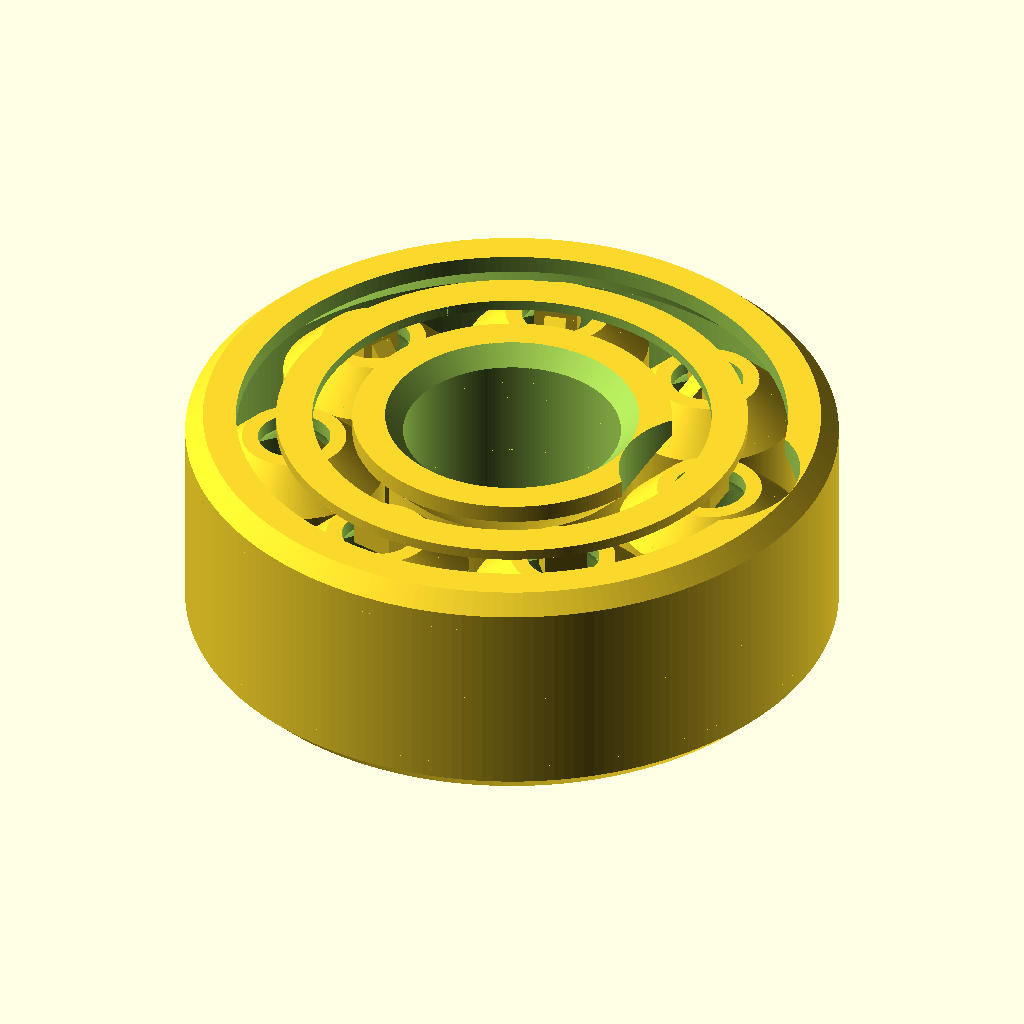
Cell 1 — every parameter at its default value.
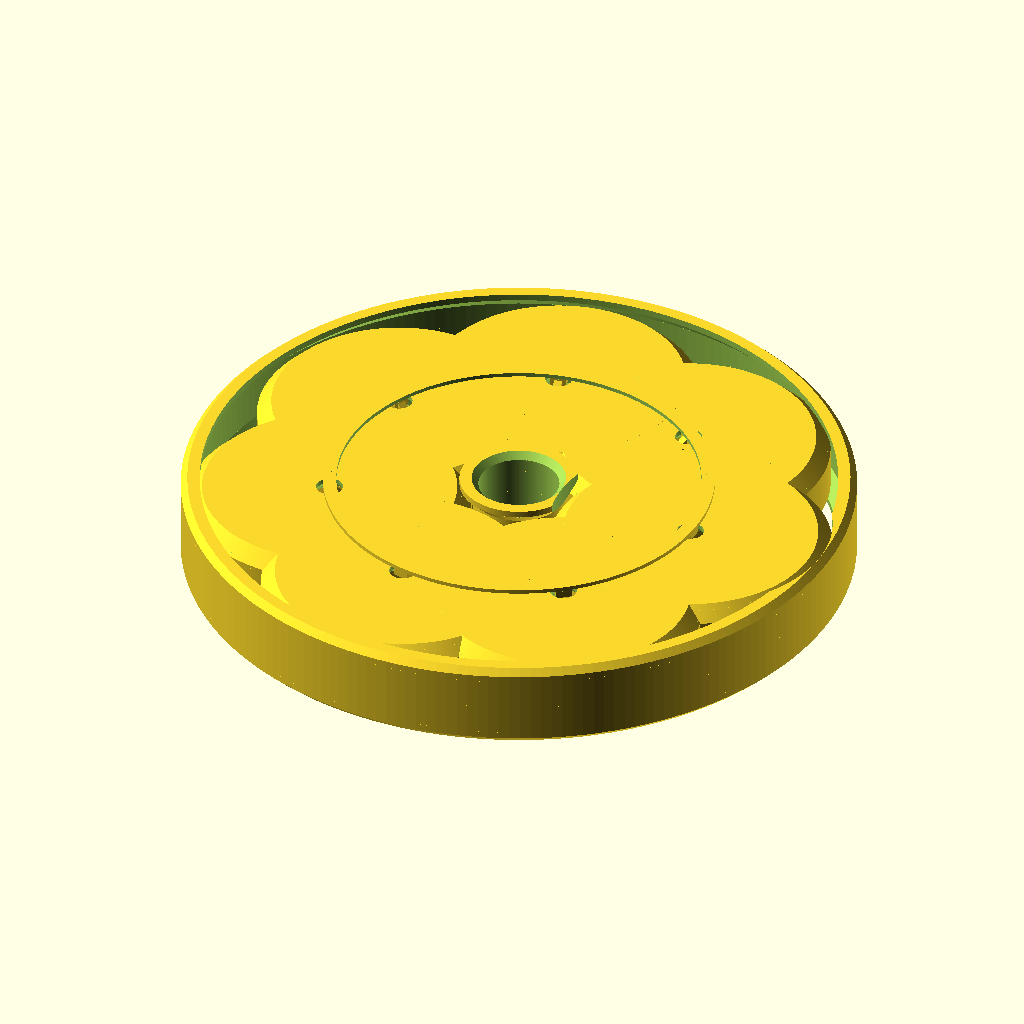
Cell 2: outerRadius = 50 (everything else at default).
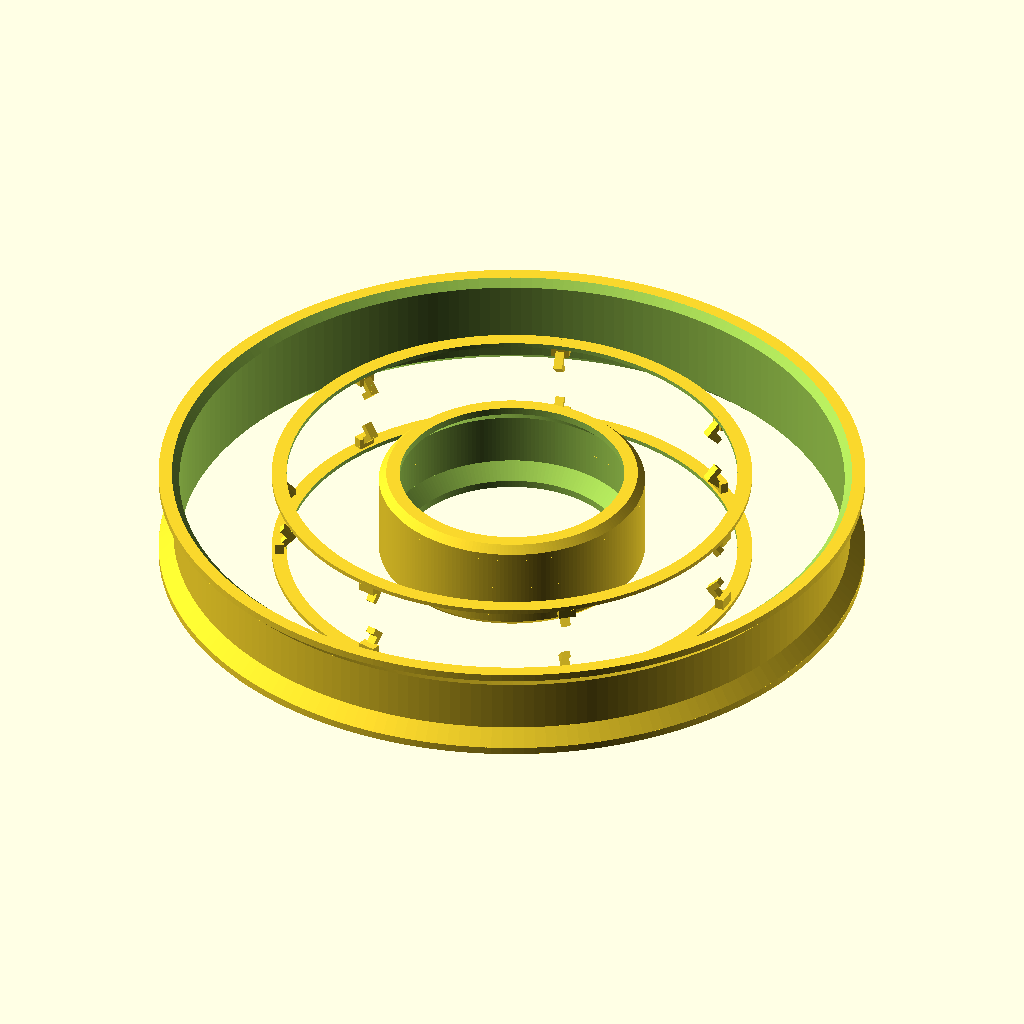
Cell 3 — innerRadius set to 45, the other parameters unchanged.
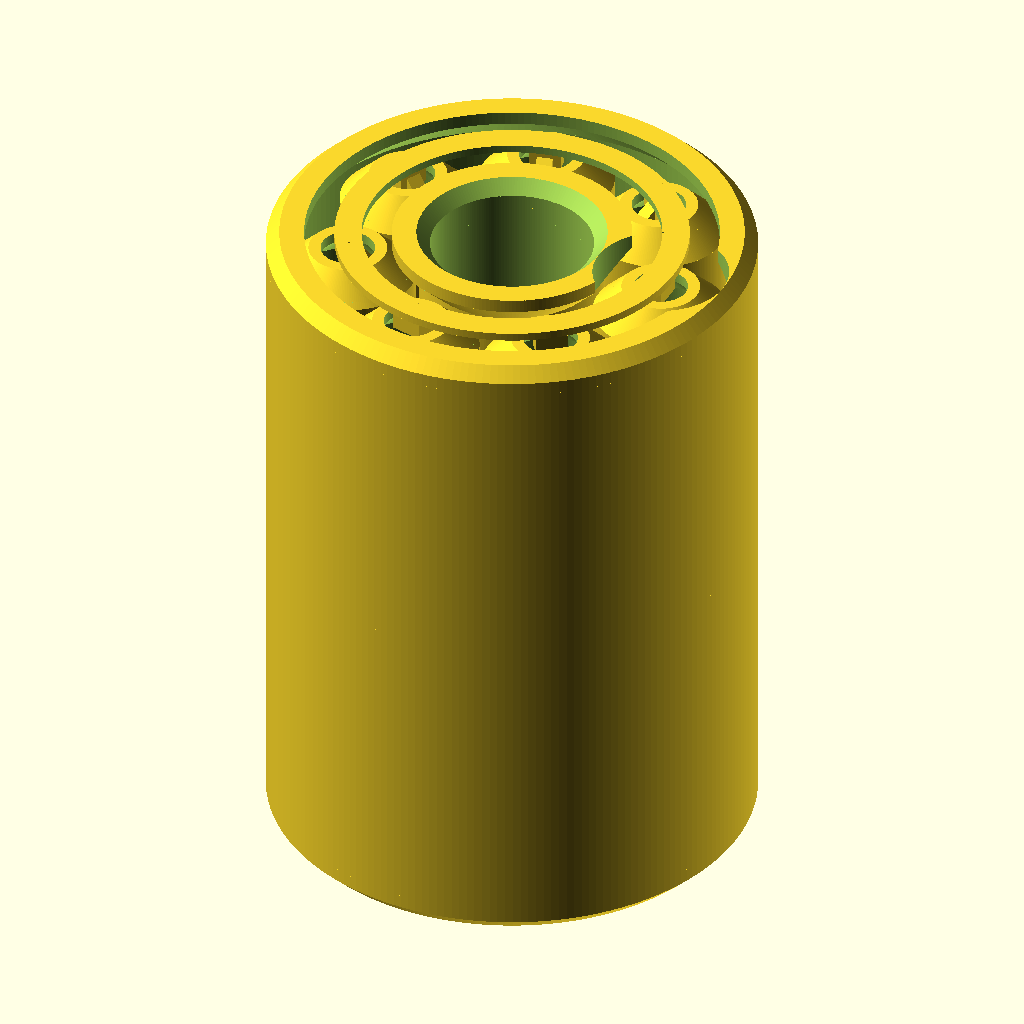
Cell 4 — width set to 50, the other parameters unchanged.
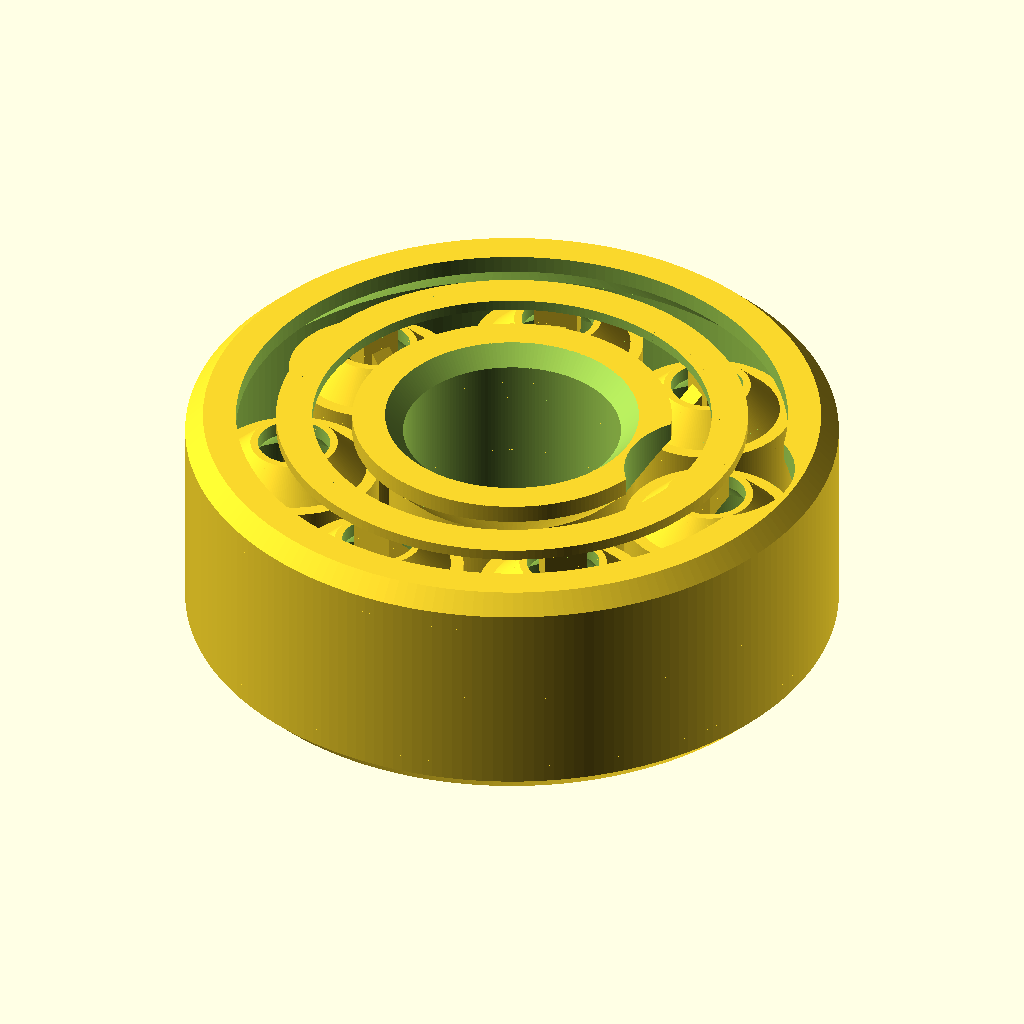
Cell 5: the same model with tolerance = 0.5.
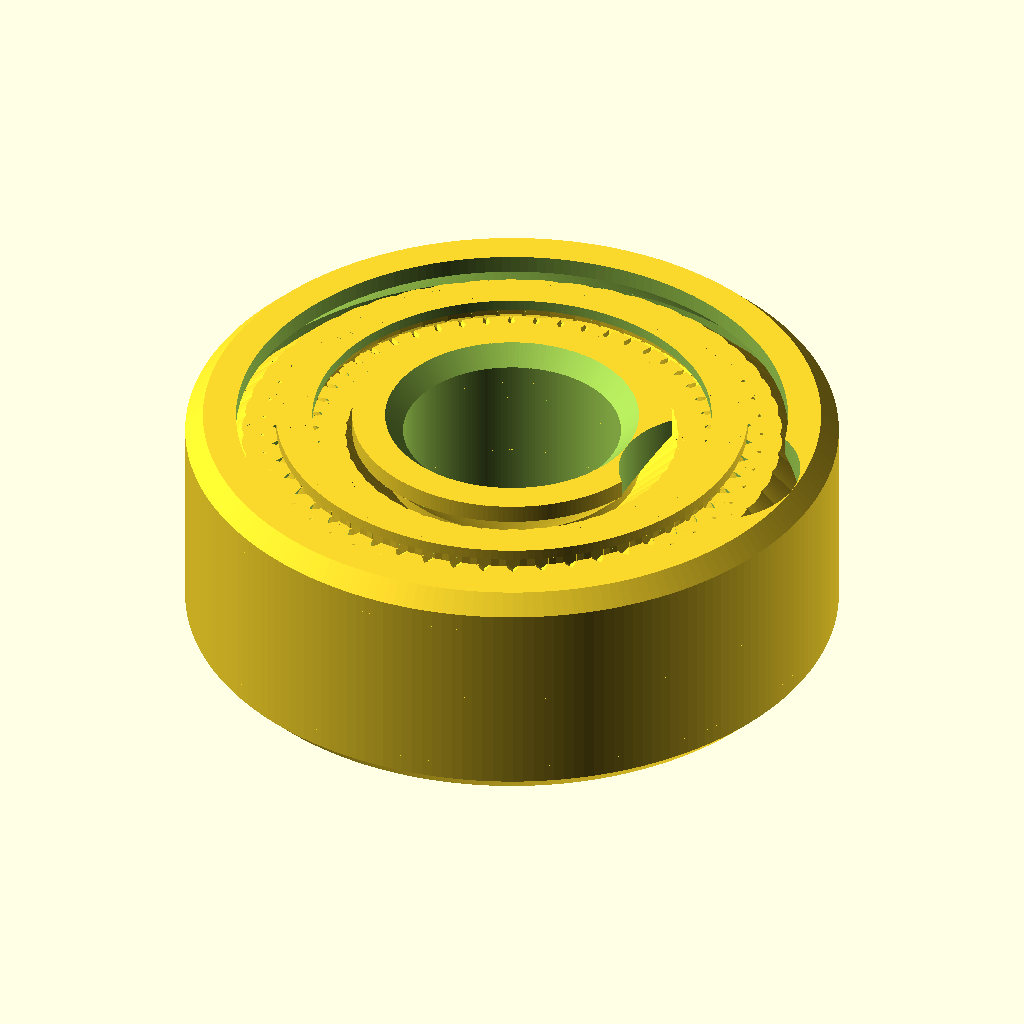
Cell 6 — numRollers set to 50, the other parameters unchanged.
All cells are drawn from the same view direction (rotation 55°, 0°, 25°, orthographic, colour scheme Cornfield), but the view is re-fitted for each cell, so position and scale can differ between cells as well as the parameter.
Source of the model, inputs/thingiverse/files/thing-2763544/files/bearing.scad:
/* [Basic] */

// Which one would you like to see?
part = "all"; // [all:Everything, outer: Outer Race, inner:Inner Race, roller:One Roller, retainer: One Retainer, section:Cross section]

// Render quality
$fn=200; //[20:Fast viewing, 200:Quality printing]

// Outer radius
outerRadius = 18;  //[14:0.5:50]

// Inner radius
innerRadius = 6;  //[3.5:0.5:45]

// Width
width = 13;  //[10:0.5:50]

// Tolerance (extra space between rollers and races)
tolerance = 0.2;  //[0.05:0.05:0.5]

// Number of rollers
numRollers = 7;  //[3:50]

/* [Advanced] */

// Thickness of walls (should be a multiple of your nozzle diameter)
wallThickness = 0.8;  //[0.1:0.1:5]

raceLipWidth = 2;

rollerHoleRadius = 2;

retainerBaseHeight = 0.6;  //[0.2:0.1:1]

outerRace = outerRadius - wallThickness;
innerRace = innerRadius + wallThickness;
rollerRadius = (outerRace - innerRace)/2 - tolerance;
rollerCentreDistance = innerRadius+wallThickness+tolerance+rollerRadius;
rollerHeight = width-2*(1+tolerance/0.707); 
rollerVerticalOffset= 1+tolerance/0.707;

//echo (rollerRadius);

module outerHalf(){
    difference(){
        cylinder(width/2, outerRadius, outerRadius);
             
        translate([0,0,raceLipWidth+0.98])
        cylinder(width, outerRace, outerRace);
        
        //race lip
        translate([0,0,0.99])
        cylinder(raceLipWidth, outerRace-raceLipWidth, outerRace);
        
        translate([0,0,-0.02])
        cylinder(1.02, outerRace-raceLipWidth, outerRace-raceLipWidth);
        
        //chamfer
        translate([0,0,-0.02])
        difference(){
            cylinder(2, outerRadius+1, outerRadius+1);
            cylinder(2, outerRadius-1, outerRadius+1);
            
        }
    }
}

module outer(){
    difference(){
        union(){
            outerHalf();
            translate([0,0,width])
            mirror([0,0,1])
            outerHalf();
        }
        translate([rollerCentreDistance,0,width/2])
        cylinder(width, rollerRadius, rollerRadius);
    }
}

module innerHalf(){
    difference(){
        union(){
            translate([0,0,1+raceLipWidth])
            cylinder(width/2 + 1, innerRace, innerRace);
            
            translate([0,0,0.99])
            cylinder(raceLipWidth + 0.01, innerRace+raceLipWidth, innerRace);
            
            translate([0,0,-0.01])
            cylinder(1.01, innerRace+raceLipWidth, innerRace+raceLipWidth);
        }
        
        //centre hole
        translate([0,0,-1])
        cylinder(width+2, innerRadius, innerRadius);
        
        //chamfer
        translate([0,0,-0.02])
        cylinder(2, innerRadius+1, innerRadius-1);
    }
}

module inner(){
    difference(){
        union(){
            innerHalf();
            translate([0,0,width])
            mirror([0,0,1])
            innerHalf();
            }
        translate([rollerCentreDistance,0,width/2])
        cylinder(width, rollerRadius, rollerRadius);
    }
}

module rollerHalf(){
    rollerOuterChamferHeight = raceLipWidth+1 - rollerVerticalOffset+tolerance*2;
    difference(){
        union(){
            translate([0,0,rollerOuterChamferHeight])
            cylinder(width/2-wallThickness, rollerRadius, rollerRadius);
            
            cylinder(rollerOuterChamferHeight, rollerRadius-rollerOuterChamferHeight, rollerRadius);
        }

            translate([0,0,wallThickness+(rollerRadius-wallThickness) - rollerHoleRadius-0.01])
            cylinder(width, rollerRadius-wallThickness, rollerRadius-wallThickness);
            
            translate([0,0,wallThickness])
            cylinder((rollerRadius-wallThickness) - rollerHoleRadius, rollerHoleRadius, rollerRadius-wallThickness);
        
        
        translate([0,0,-1])
        cylinder(width, rollerHoleRadius, rollerHoleRadius);
        
        
    }
}

module roller(){
    rollerHalf();
    
    translate([0,0, rollerHeight])
    mirror([0,0,1])
    rollerHalf();
}

module rollers(){
    for (angle=[0:360/numRollers:360])
        rotate([0,0,angle])
        translate([rollerCentreDistance,0,0])
        roller();
}

module pin(){
    translate([-0.707*(wallThickness+rollerHoleRadius),0,wallThickness+tolerance*2+0.707*wallThickness+rollerHoleRadius])
    rotate([0,45,0])
    translate([0.84,0,(wallThickness+rollerHoleRadius)/4])
    cube([1.2*.707, 1.2, (wallThickness+rollerHoleRadius)/2], center=true);
    
    translate([0,0,wallThickness+tolerance*2])
    rotate([0,-45,0])
    translate([0,0,(wallThickness+rollerHoleRadius)/2])
    cube([1.2*.707, 1.2, wallThickness+rollerHoleRadius], center=true);
    
    translate([0,0,(rollerVerticalOffset+wallThickness)/2])
    cube([1.2, rollerHoleRadius*2-1.6, rollerVerticalOffset+wallThickness], center=true);
}

module retainer(){
    difference(){
        cylinder(retainerBaseHeight,rollerCentreDistance+1,rollerCentreDistance+1);
        translate([0,0,-1])
        cylinder(4,rollerCentreDistance-1,rollerCentreDistance-1);
    }

    for (angle=[0:360/numRollers:360])
        rotate([0,0,angle])
        translate([rollerCentreDistance,0,0])
        pin();
}

module all(){
    translate([0,0,0.01])
    retainer();
    
    translate([0,0,width])
    mirror([0,0,1])
    retainer();

    translate([0,0,rollerVerticalOffset])
    rollers();

    inner();
    outer();
}

module section(){
    difference(){
        all();
        translate([0,-50,-1])
        cube([50,50,50]);
    }
}

module printPart(){
    if (part == "all") {
		all();
	} else if (part == "outer") {
		outer();
	}else if (part == "inner") {
		inner();
    }else if (part == "roller") {
		roller();
    }else if (part == "retainer") {
		retainer();
    }else if (part == "section") {
		section();
	}  
}

printPart();

//retainer();

//rollerHalf();
//roller();
//translate([0,0,2])
//rollers();

//inner();
//outer();

//all();
//section();
Parameter table extracted from the source (name, type, default, range or options):
part: string, default "all", options "all", "outer", "inner", "roller", "retainer", "section"
outerRadius: number, default 18, range 14 to 50, step 0.5
innerRadius: number, default 6, range 3.5 to 45, step 0.5
width: number, default 13, range 10 to 50, step 0.5
tolerance: number, default 0.2, range 0.05 to 0.5, step 0.05
numRollers: number, default 7, range 3 to 50
wallThickness: number, default 0.8, range 0.1 to 5, step 0.1
raceLipWidth: number, default 2
rollerHoleRadius: number, default 2
retainerBaseHeight: number, default 0.6, range 0.2 to 1, step 0.1
